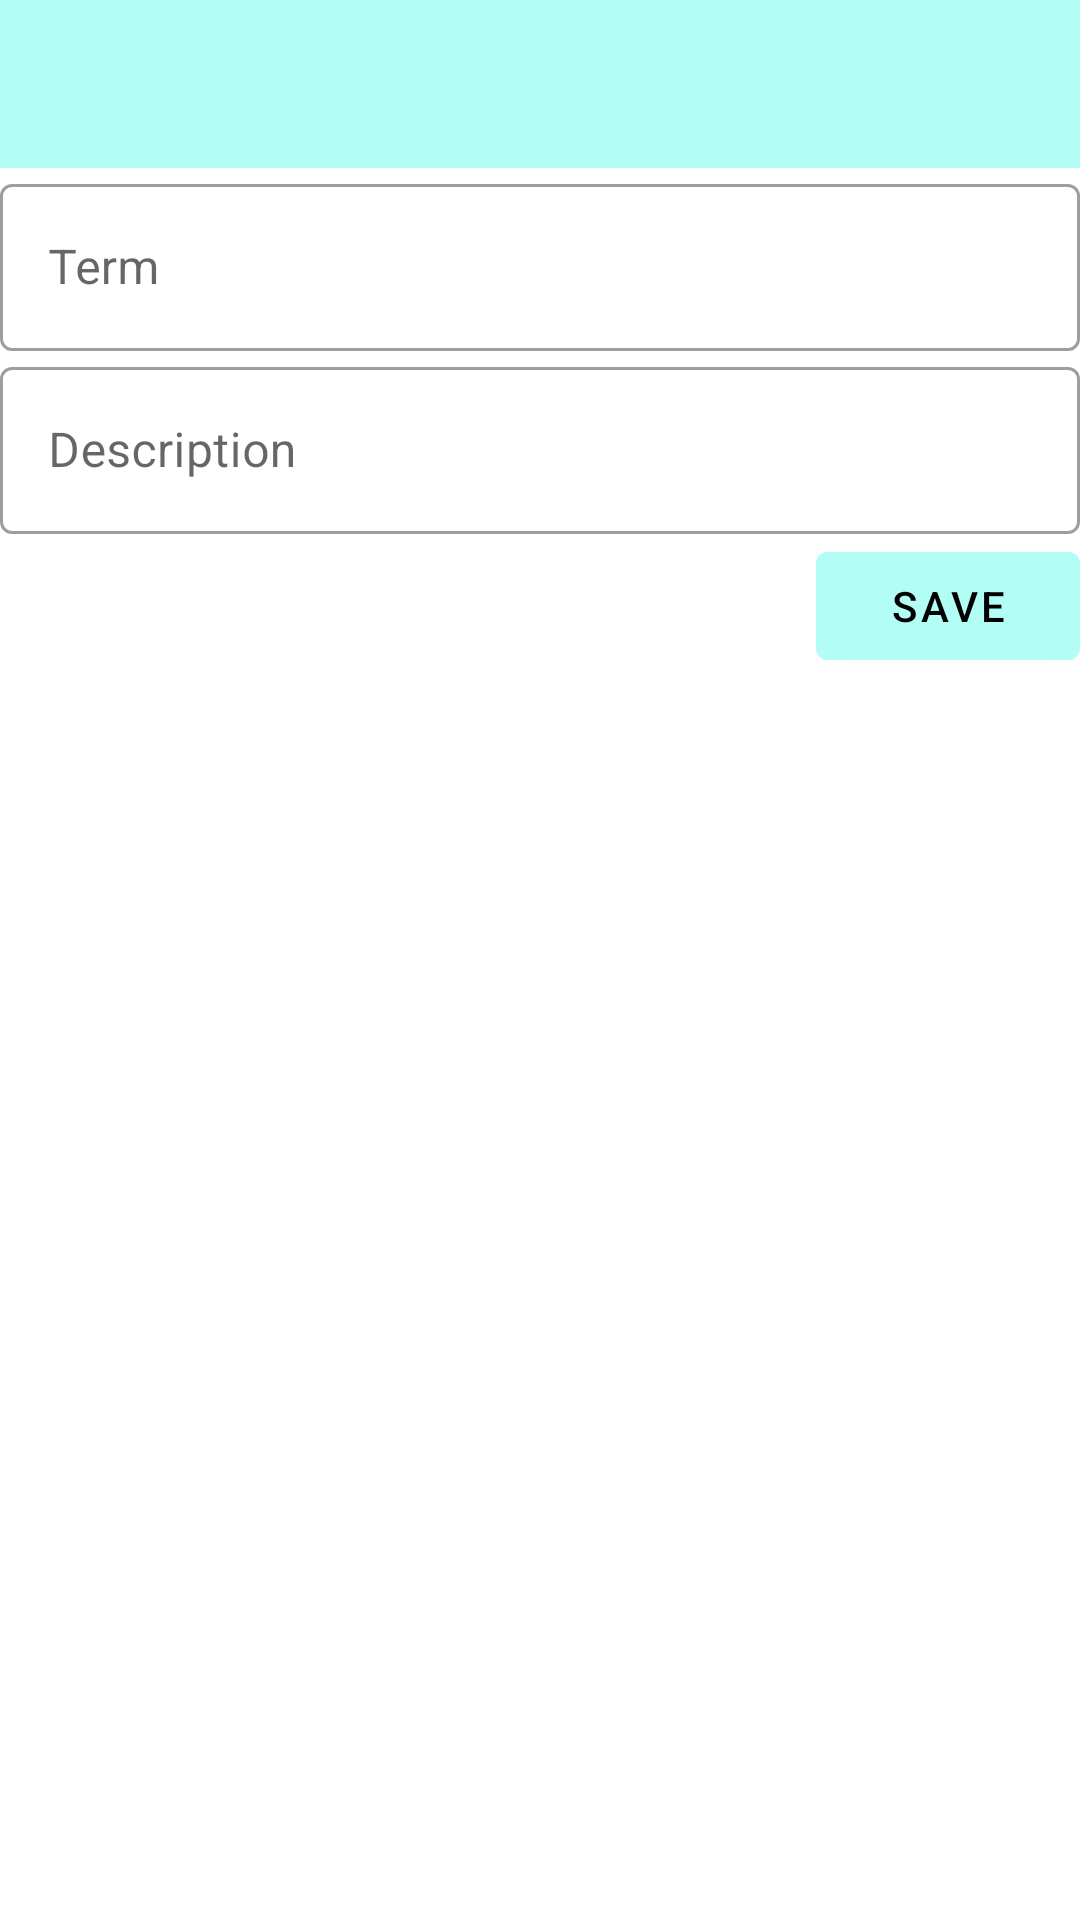

The Android layout XML behind this screen, and the referenced resources:
<!-- AndroidManifest.xml: application theme Theme.LanguageHelper -->
<!-- res/layout/activity_edit_term.xml -->
<?xml version="1.0" encoding="utf-8"?>
<LinearLayout xmlns:android="http://schemas.android.com/apk/res/android"
    android:layout_width="match_parent"
    android:layout_height="match_parent"
    android:orientation="vertical">

    <androidx.appcompat.widget.Toolbar
        android:id="@+id/toolbar"
        android:layout_width="match_parent"
        android:layout_height="wrap_content"
        android:background="@color/secondaryLightColor"
        android:minHeight="?attr/actionBarSize" />

    <com.google.android.material.textfield.TextInputLayout
        style="@style/Widget.MaterialComponents.TextInputLayout.OutlinedBox"
        android:layout_width="match_parent"
        android:layout_height="wrap_content"
        android:hint="@string/term">

        <com.google.android.material.textfield.TextInputEditText
            android:id="@+id/edit_term"
            android:layout_width="match_parent"
            android:layout_height="wrap_content" />

    </com.google.android.material.textfield.TextInputLayout>

    <com.google.android.material.textfield.TextInputLayout
        style="@style/Widget.MaterialComponents.TextInputLayout.OutlinedBox"
        android:layout_width="match_parent"
        android:layout_height="wrap_content"
        android:hint="@string/description">

        <com.google.android.material.textfield.TextInputEditText
            android:id="@+id/edit_term_description"
            android:layout_width="match_parent"
            android:layout_height="wrap_content" />

    </com.google.android.material.textfield.TextInputLayout>

    <com.google.android.material.button.MaterialButton
        android:id="@+id/save_term"
        android:layout_width="wrap_content"
        android:layout_height="wrap_content"
        android:layout_gravity="bottom|right"
        android:backgroundTint="@color/secondaryLightColor"
        android:text="@string/save_term" />

    
    
    

</LinearLayout>
<!-- resources referenced by this layout -->
<resources>
  <color name="secondaryLightColor">#b2fef7</color>
  <string name="description">Description</string>
  <string name="save_term">Save</string>
  <string name="term">Term</string>
  <style name="Theme.LanguageHelper" parent="Theme.MaterialComponents.Light.NoActionBar">
          
          <item name="colorPrimary">@color/primaryColor</item>
          <item name="colorPrimaryVariant">@color/primaryDarkColor</item>
          <item name="colorOnPrimary">@color/primaryTextColor</item>
  
          <item name="colorSecondary">@color/secondaryColor</item>
          <item name="colorAccent">@color/secondaryLightColor</item>
          <item name="colorSecondaryVariant">@color/secondaryDarkColor</item>
          <item name="colorOnSecondary">@color/secondaryTextColor</item>
          
          <item name="android:statusBarColor" tools:targetApi="l">?attr/colorPrimaryVariant</item>
          
      </style>
  <color name="primaryColor">#ededed</color>
  <color name="primaryDarkColor">#bbbbbb</color>
  <color name="primaryTextColor">#000000</color>
  <color name="secondaryColor">#80cbc4</color>
  <color name="secondaryDarkColor">#4f9a94</color>
  <color name="secondaryTextColor">#000000</color>
</resources>
